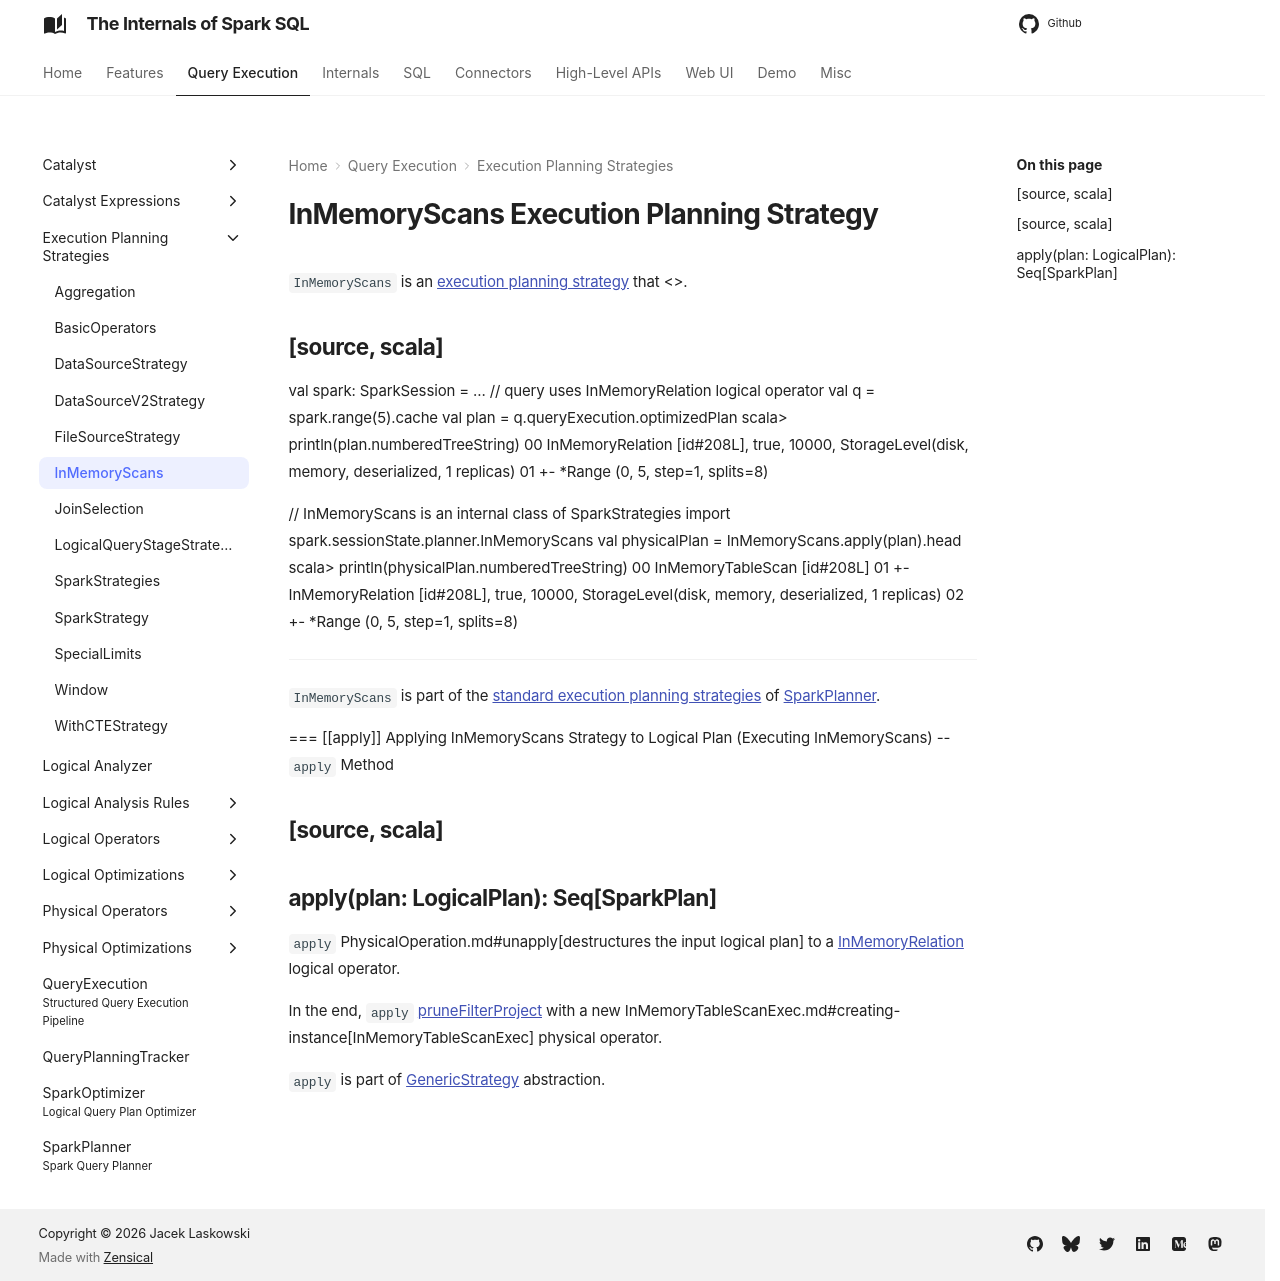

repository: japila-books/spark-sql-internals · page: execution-planning-strategies/InMemoryScans/index.html · generator: mkdocs

---
title: InMemoryScans
---

# InMemoryScans Execution Planning Strategy

`InMemoryScans` is an [execution planning strategy](SparkStrategy.md) that <<apply, plans InMemoryRelation logical operators to InMemoryTableScanExec physical operators>>.

[source, scala]
----
val spark: SparkSession = ...
// query uses InMemoryRelation logical operator
val q = spark.range(5).cache
val plan = q.queryExecution.optimizedPlan
scala> println(plan.numberedTreeString)
00 InMemoryRelation [id#208L], true, 10000, StorageLevel(disk, memory, deserialized, 1 replicas)
01    +- *Range (0, 5, step=1, splits=8)

// InMemoryScans is an internal class of SparkStrategies
import spark.sessionState.planner.InMemoryScans
val physicalPlan = InMemoryScans.apply(plan).head
scala> println(physicalPlan.numberedTreeString)
00 InMemoryTableScan [id#208L]
01    +- InMemoryRelation [id#208L], true, 10000, StorageLevel(disk, memory, deserialized, 1 replicas)
02          +- *Range (0, 5, step=1, splits=8)
----

`InMemoryScans` is part of the [standard execution planning strategies](../SparkPlanner.md#strategies) of [SparkPlanner](../SparkPlanner.md).

=== [[apply]] Applying InMemoryScans Strategy to Logical Plan (Executing InMemoryScans) -- `apply` Method

[source, scala]
----
apply(plan: LogicalPlan): Seq[SparkPlan]
----

`apply` PhysicalOperation.md#unapply[destructures the input logical plan] to a [InMemoryRelation](../logical-operators/InMemoryRelation.md) logical operator.

In the end, `apply` [pruneFilterProject](../SparkPlanner.md#pruneFilterProject) with a new InMemoryTableScanExec.md#creating-instance[InMemoryTableScanExec] physical operator.

`apply` is part of [GenericStrategy](../catalyst/GenericStrategy.md#apply) abstraction.
